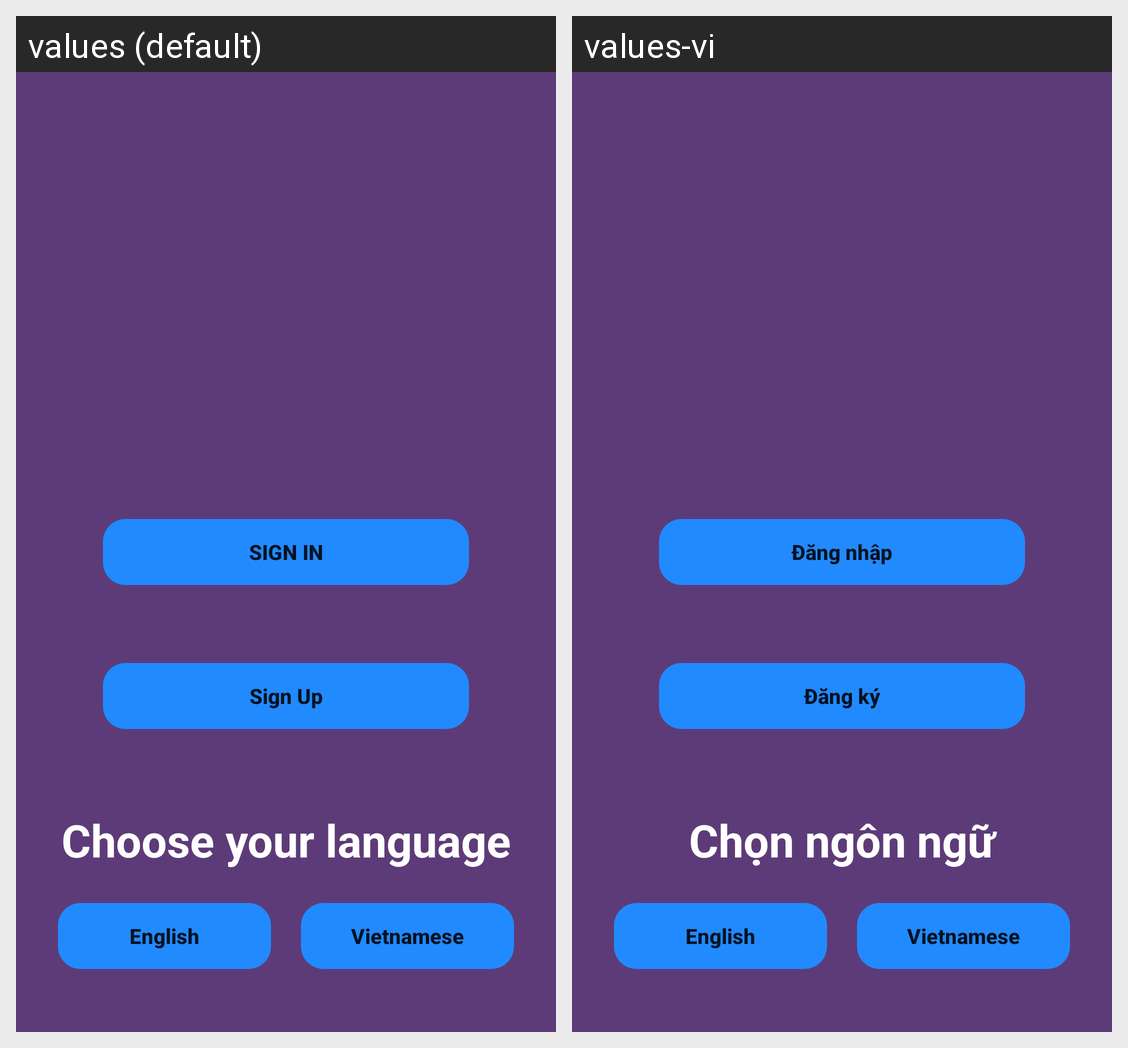

The same Android screen rendered under two of its app's locales, left to right. List the strings drawn on it with the default value and each locale's translation.
Android screen res/layout/activity_home_page.xml rendered under 2 locales, left to right: values (default), values-vi. Device: Nexus 5 (rendered at 1080×1920; each locale shown at half size, 540×960, under a caption strip naming it); theme Theme.ChatApp.
Strings drawn on this screen, with the default value and each locale's value (text and hints the layout hard-codes, and strings that could not be matched under every locale, appear in the picture but are not listed):

sign_in_button
  values: SIGN IN
  values-vi: Đăng nhập

sign_up
  values: Sign Up
  values-vi: Đăng ký

language
  values: Choose your language
  values-vi: Chọn ngôn ngữ
